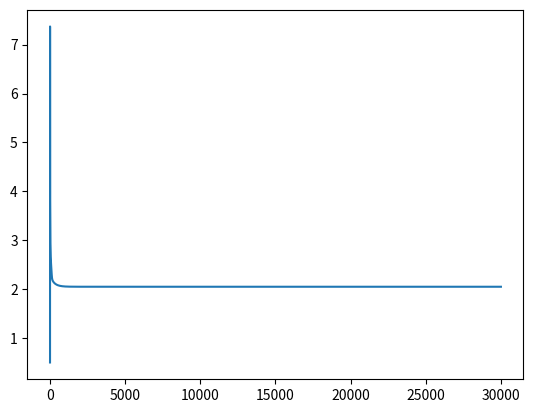

Python code for this plot:
# -*- coding: utf-8 -*-
"""
Created on Sun Dec 16 22:59:18 2018

@author: Xiaoran Peng
"""

# -*- coding: utf-8 -*-
"""
Created on Sun Dec 16 18:33:23 2018

@author: Xiaoran Peng
"""
import numpy as np
import matplotlib.pyplot as plt
def process2(constant1,electron_t,constantup,constantdown,density_list,energy):
    k=constant1*(electron_t**constantup)*np.exp(constantdown/electron_t)
    r=k
    for reactor in density_list:
        r=r*reactor
    return k,r,energy
def process5(constant,density_list,energy=0):
    k=constant
    r=k
    for reactor in density_list:
        r=r*reactor
    return k,r,energy
# wall reaction
def process6(diffusion_len,diffusion_coef,density_list,energy=0):
    k=diffusion_coef/(diffusion_len**2)
    r=k
    for reactor in density_list:
        r=r*reactor
    return k,r,energy
def pressure(N,T):
    P=50*N*T/(Ninitial*300)
    return P*(10**-3)
def electron_temperature_change(electron_density,power,volume,rate_list,energy_list):
    target=power/volume-sum((np.array(rate_list)*np.array(energy_list)))
    #print(sum((np.array(rate_list)*np.array(energy_list))))
    target=target/(1.5*electron_density*kb_ev)
    #print(target)
    return target

Ninitial=3*(10**14)
V=0.0015
T=300
Tion=300
cl1=10**9
kb_ev=1
volume=1.5*(10**(3))
Te=0.5
ne=10**9
unit=0.02

Mcl2=1.66*(10**-27)*71
Mcl=1.66*(10**-27)*35.5
me=9.1*(10**-31)

cl_lj=2*(10**-8)
cl2_lj=2*(10**-8)

cl2=3*(10**14)

kb=1.38*(10**-23)
e=1.6*(10**-19)
cl=0
clv=0
cl11=0
cl21=0

Tev=0.0258

cl2value=[cl2]
clvvalue=[clv]
cl21value=[cl21]

Telist=[Te]

clvalue=[cl]
cl1value=[cl1]
cl11value=[cl11]

nevalue=[10**9]

#B=0.5
#Ninitial=1.6*(10**15)+10**9
powerlist=[]
dtel=[]
total=[]


F=5000*4.479*(10**(17))
#Twall=300
#Tin=300
#P0=0.05
#Tlist=[300]
#Tionlist=[300]
#plist=[0.05]

dlist=[]



for i in range(30000):
    
    if i<100:
        power=(0.1+i*1000/100)/(1.6*(10**-19))
        #print(power)
    else:
        power=1000/(1.6*(10**-19))
    Dion2=661/0.52
    Dion1=661/0.36
    Dneu=8776.7
    Dneuv=6269
    k1,r1,E1=process2(3.8*(10**-8),Te,0,-4,[ne,cl2],4)
    k2,r2,E2=process2(9.21*(10**-8),Te,0,-12.34,[ne,cl2],11.5)
    k3,r3,E3=process2(3.88*(10**-9),Te,0,-15.5,[ne,cl2],15.5)
    k4,r4,E4=0,0,0#process2(2.27*(10**-16),Te,1.92,-21.26,[ne,cl2],0)
    k5,r5,E5=process2(3.69*(10**-10),Te,0,-1.68,[ne,cl2],0)
    k6,r6,E6=process2(8.55*(10**-10),Te,0,-12.6,[ne,cl2],11.9)
    k7,r7,E7=process2(1.22*(10**-10),Te,-0.99,-0.40,[ne,cl2],0.07)
    k8,r8,E8=0,0,0#process2(9*(10**-14),Te,-0.5,0,[ne,cl21],0)
    k9,r9,E9=process2(1.419*(10**-7),Te,0.53,-12.96,[ne,cl],12.96)
    k10,r10,E10=process2(2.68*(10**-8),Te,0,-5.37,[ne,cl11],3.6)
    k11,r11,E11=0,0,0#process2(3.62*(10**-15),Te,0.72,-25.38,[ne,cl11],0)
    k12,r12,E12=process5((5*(10**-8)),[ne,cl11])
    k13,r13,E13=process5((5*(10**-8)),[cl1,cl11])
    k14,r14,E14=process5((5.4*(10**-10)),[cl2,cl1])
    k15,r15,E15=process6(4/2.405,(Dion1)*(1+Te/Tev),[cl1])
    k16,r16,E16=process6(4/2.405,(Dion1)*(1+Te/Tev),[cl11])
    k17,r17,E17=process6(4/2.405,Dneu,[2*cl])
    k18,r18,E18=process6(4/2.405,Dneuv,[clv])
    k19,r19,E19=process6(4/2.405,(Dion1)*(1+Te/Tev),[cl21])
    tdepend=(T/300)**0.5
    klist=np.array([k1,k2,k3,k4,k5,k6,k7,k8,k9,k10,k11,k12*tdepend,k13*tdepend,k14,k15,k16,k17,k18,k19])
    rlist=np.array([r1,r2,r3,r4,r5,r6,r7,r8,r9,r10,r11,r12*tdepend,r13*tdepend,r14,r15,r16,r17,r18,r19])
    Elist=np.array([E1,E2,E3,E4,E5,E6,E7,E8,E9,E10,E11,E12,E13,E14,E15,E16,E17,E18,E19])
    cl2list=np.array([-1,-1,-1,-1,-1,-1,-1,0,0,0,0,0,0,-1,0,1,1,1,1])
    clvlist=np.array([0,0,0,0,0,0,1,0,0,0,0,0,0,0,0,0,0,-1,0])
    cl21list=np.array([0,1,0,0,0,0,0,-1,0,0,0,-1,0,1,0,0,0,0,-1])
    cllist=np.array([2,0,1,0,1,0,0,2,-1,1,0,3,2,1,1,0,-2,0,0])
    cl1list=np.array([0,0,1,2,0,1,0,0,1,0,1,0,-1,-1,-1,0,0,0,0])
    cl11list=np.array([0,0,0,0,1,1,0,0,0,-1,-1,-1,-1,0,0,-1,0,0,0])
    nelist=cl21list+cl1list-cl11list
    
    
    cl2in=F/volume
    Nneural=cl+cl2+clv
    Ntotal=cl2+cl1+cl+clv+cl11+cl21
    clout=-(cl/Nneural)*(1+(Ntotal-Ninitial)/Ninitial)*(F/volume)
    cl2out=-(cl2/Nneural)*(1+(Ntotal-Ninitial)/Ninitial)*(F/volume)
    clvout=-(clv/Nneural)*(1+(Ntotal-Ninitial)/Ninitial)*(F/volume)
   
    
    
    cl2=cl2+(sum(rlist*cl2list)+cl2in+cl2out)*unit*(10**-5)
    clv=clv+(sum(rlist*clvlist)+clvout)*unit*(10**-5)
    cl21=cl21+sum(rlist*cl21list)*unit*(10**-5)
    #print(ar1,sum(rlist*ar1list)*unit*(10**-5))
    cl=cl+(sum(rlist*cllist)+clout)*unit*(10**-5)
    cl1=cl1+(sum(rlist*cl1list))*unit*(10**-5)
    cl11=cl11+(sum(rlist*cl11list))*unit*(10**-5)
    
    ne=ne+sum(rlist*nelist)*unit*(10**-5)
    
    nevalue.append(ne)
    cl2value.append(cl2)
    clvvalue.append(clv)
    cl21value.append(cl21)
    clvalue.append(cl)
    cl1value.append(cl1)
    cl11value.append(cl11)
    dTe=electron_temperature_change(ne,power,volume,rlist,Elist)
    dlist.append(dTe)
    #print(dTe)
#    if i>1170 :
#        dTe=0
    Te=dTe*unit*(10**-5)+Te
   # print(dTe)
    Telist.append(Te)
    #print(r1*E1,r2*E2,r3*E3,r6*E6,r7*E7,r9*E9,r10*E10)
plt.plot(Telist)
  
    
    
    
# 